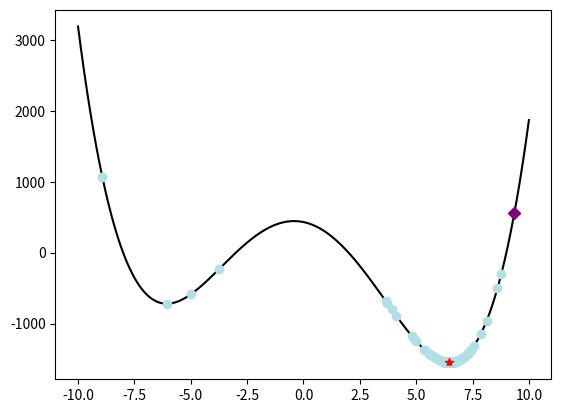

Recreate this plot in Python.
import numpy as np
import matplotlib.pyplot as plt

def inputfun(x):
    return (x-2)*(x+3)*(x+8)*(x-9)

initT = 1000 #初始温度
minT = 1 #温度下限
iterL = 1000 #每个T值的迭代次数
delta = 0.95 #温度衰减系数
k = 1

initx = 10*(2*np.random.rand()-1)
nowt = initT
print("初始解：",initx)

xx = np.linspace(-10,10,300)
yy = inputfun(xx)
plt.figure()
plt.plot(xx,yy, color="black")
plt.plot(initx,inputfun(initx),marker="D", color="purple")

#模拟退火算法寻找最小值过程
while nowt>minT:
    for i in np.arange(1,iterL,1):
        funVal = inputfun(initx)
        xnew = initx+(2*np.random.rand()-1)
        if xnew>=-10 and xnew<=10:
            funnew = inputfun(xnew)
            res = funnew-funVal
            if res<0:
                initx = xnew
            else:
                p = np.exp(-(res)/(k*nowt))
                if np.random.rand()<p:
                    initx = xnew
    plt.plot(initx, inputfun(initx), marker="o", color="powderblue")
    nowt = nowt*delta

if __name__ == '__main__':
    print("最优解：",initx)
    print("最优值：",inputfun(initx))
    plt.plot(initx,inputfun(initx),'*r')
    plt.show()